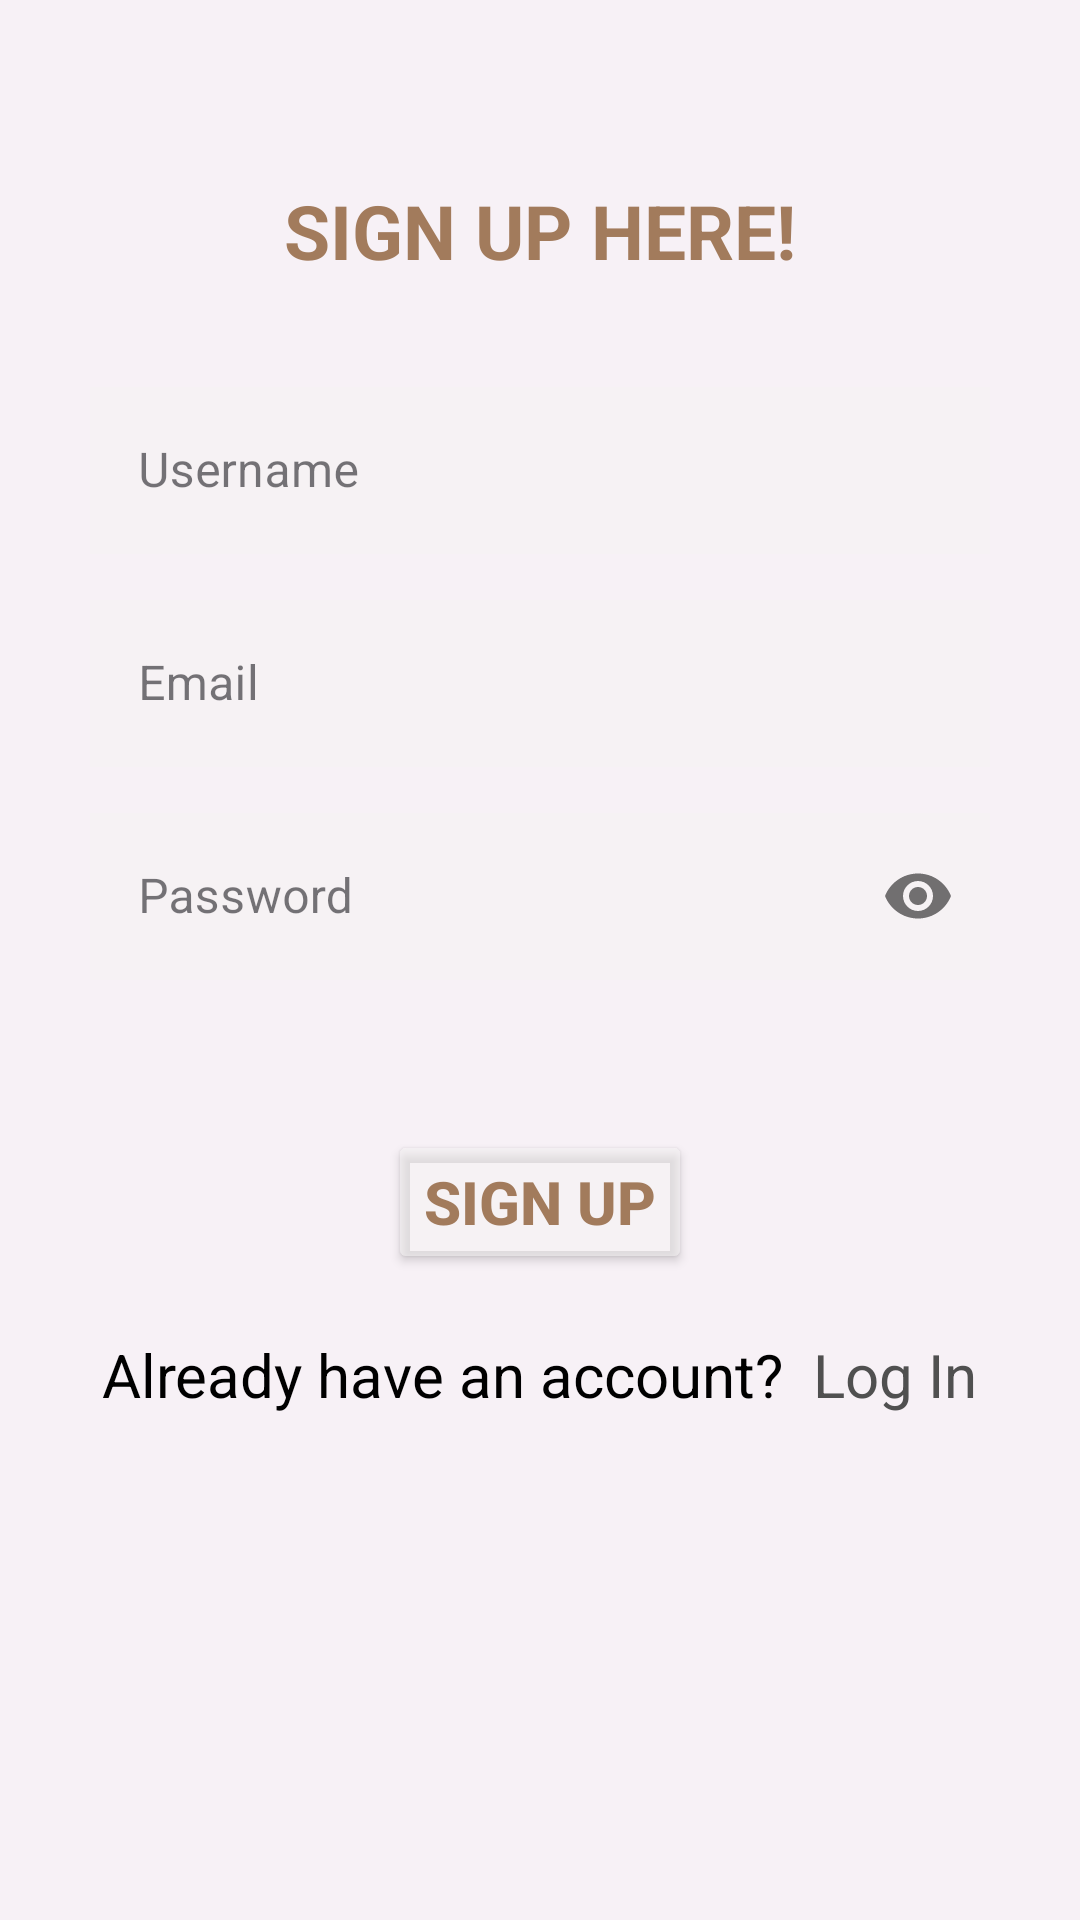

Reconstruct the res/layout file that produces this screen, plus the resources it refers to.
<!-- AndroidManifest.xml: application theme Theme.UIdoan -->
<!-- res/layout/activity_registerpage.xml -->
<?xml version="1.0" encoding="utf-8"?>
<LinearLayout xmlns:android="http://schemas.android.com/apk/res/android"
    xmlns:app="http://schemas.android.com/apk/res-auto"
    xmlns:tools="http://schemas.android.com/tools"
    android:layout_width="match_parent"
    android:layout_height="match_parent"
    android:background="@drawable/background2"
    tools:context=".registerpage">

    <ScrollView
        android:layout_width="match_parent"
        android:background="@color/backgroundlg"
        android:layout_height="match_parent">
        <LinearLayout
            android:layout_width="match_parent"
            android:orientation="vertical"
            android:layout_height="match_parent"
            android:padding="30dp">
            <TextView
                android:layout_width="match_parent"
                android:layout_height="wrap_content"
                android:textColor="@color/darkyellow"
                android:textStyle="bold"
                android:textSize="25sp"
                android:gravity="center"
                android:layout_marginTop="30dp"
                android:text="@string/sign_up_here"/>

            <com.google.android.material.textfield.TextInputLayout
                android:layout_width="match_parent"
                android:layout_height="wrap_content"
                android:layout_marginTop="30dp"
                style="@style/Widget.MaterialComponents.TextInputLayout.OutlinedBox">

                <com.google.android.material.textfield.TextInputEditText
                    android:id="@+id/input_username"
                    android:layout_width="match_parent"
                    android:layout_height="wrap_content"
                    android:background="@color/backgroundlogin"
                    android:textColorHint="@color/black"
                    android:textColor="@color/black"
                    android:hint="@string/username" />
            </com.google.android.material.textfield.TextInputLayout>

            <com.google.android.material.textfield.TextInputLayout
                android:layout_width="match_parent"
                android:layout_height="wrap_content"
                android:layout_marginTop="10dp"
                style="@style/Widget.MaterialComponents.TextInputLayout.OutlinedBox">
                <com.google.android.material.textfield.TextInputEditText
                    android:id="@+id/input_email2"
                    android:layout_width="match_parent"
                    android:layout_height="wrap_content"
                    android:hint="@string/email"
                    android:background="@color/backgroundlogin"
                    android:textColorHint="@color/black"
                    android:textColor="@color/black"
                    android:inputType="textEmailAddress"/>
            </com.google.android.material.textfield.TextInputLayout>

            <com.google.android.material.textfield.TextInputLayout
                android:layout_width="match_parent"
                android:layout_height="wrap_content"
                android:layout_marginTop="10dp"
                app:passwordToggleEnabled="true"
                style="@style/Widget.MaterialComponents.TextInputLayout.OutlinedBox">
                <com.google.android.material.textfield.TextInputEditText
                    android:id="@+id/input_passwd2"
                    android:layout_width="match_parent"
                    android:layout_height="wrap_content"
                    android:inputType="textPassword"
                    android:background="@color/backgroundlogin"
                    android:textColorHint="@color/black"
                    android:textColor="@color/black"
                    android:hint="@string/password"/>
            </com.google.android.material.textfield.TextInputLayout>

            <Button
                android:id="@+id/btn_signup"
                android:layout_width="wrap_content"
                android:layout_height="wrap_content"
                android:layout_gravity="center"
                android:textStyle="bold"
                android:textSize="20sp"
                android:layout_marginTop="50dp"
                android:backgroundTint="@color/backgroundlogin"
                android:textColor="@color/darkyellow"
                android:text="Sign Up"/>
            <LinearLayout
                android:layout_width="match_parent"
                android:layout_height="wrap_content"
                android:orientation="horizontal"
                android:layout_marginTop="20dp"
                android:gravity="center">
                <TextView
                    android:layout_width="wrap_content"
                    android:layout_height="wrap_content"
                    android:text="@string/already_have_an_account"
                    android:textColor="@color/black"
                    android:textSize="20sp"/>
                <TextView
                    android:id="@+id/tv_signin"
                    android:layout_width="wrap_content"
                    android:layout_height="wrap_content"
                    android:text="Log In"
                    android:textColor="@color/gray"
                    android:textSize="20sp"
                    android:layout_marginStart="10dp"/>
            </LinearLayout>
        </LinearLayout>
    </ScrollView>
</LinearLayout>
<!-- resources referenced by this layout -->
<resources>
  <color name="backgroundlg">#51E4E1E1</color>
  <color name="backgroundlogin">#85F6F3F3</color>
  <color name="black">#FF000000</color>
  <color name="darkyellow">#A27B5C</color>
  <color name="gray">#505050</color>
  <string name="already_have_an_account">Already have an account?</string>
  <string name="email">Email</string>
  <string name="password">Password</string>
  <string name="sign_up_here">SIGN UP HERE!</string>
  <string name="username">Username</string>
  <style name="Theme.UIdoan" parent="Base.Theme.UIdoan" />
  <style name="Base.Theme.UIdoan" parent="Theme.Material3.DayNight.NoActionBar">
          
          
      </style>
</resources>
